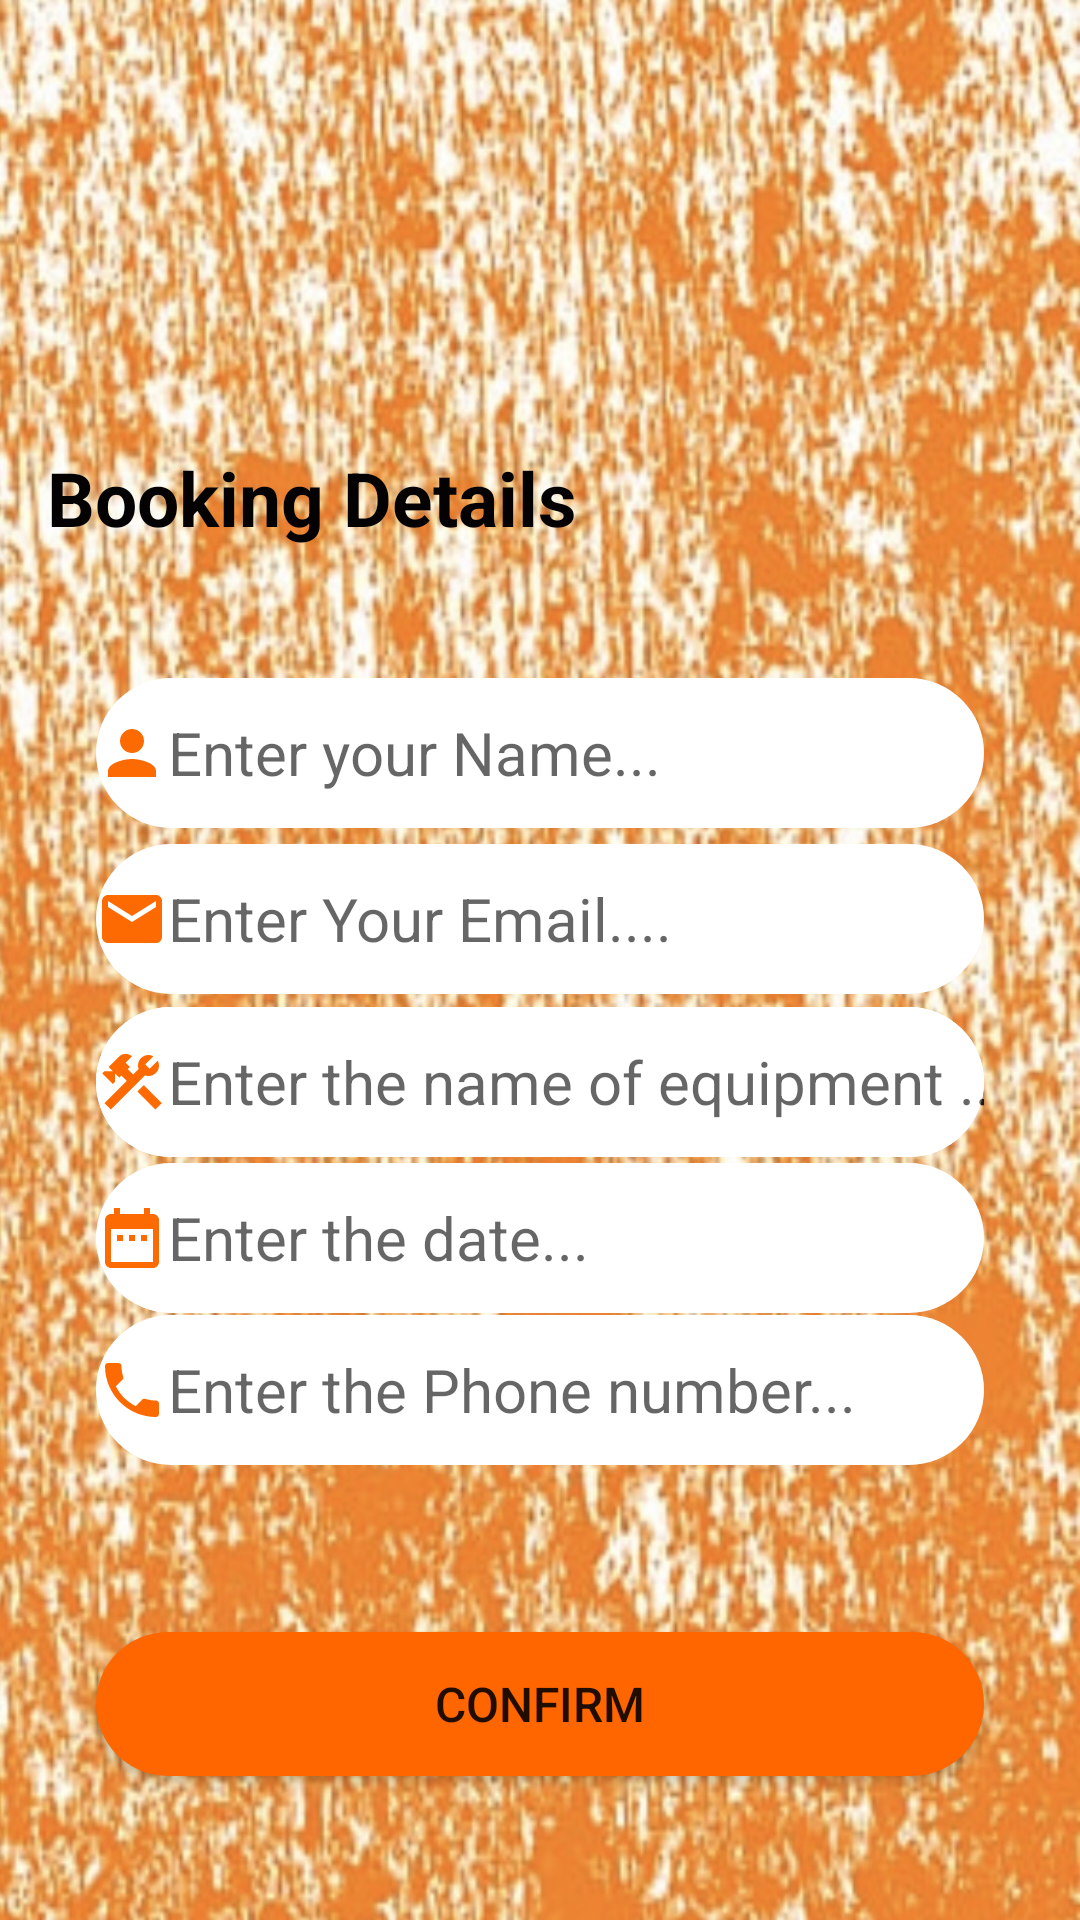

This screen was rendered from an Android layout file. Write that file and the resources it references.
<!-- AndroidManifest.xml: application theme Theme.Project_equipment -->
<!-- res/layout/activity_booking1.xml -->
<?xml version="1.0" encoding="utf-8"?>
<androidx.constraintlayout.widget.ConstraintLayout xmlns:android="http://schemas.android.com/apk/res/android"
    xmlns:app="http://schemas.android.com/apk/res-auto"
    xmlns:tools="http://schemas.android.com/tools"
    android:layout_width="match_parent"
    android:layout_height="match_parent"
    tools:context=".Booking1"
    android:background="@drawable/sr">

    <TextView
        android:id="@+id/textView"
        android:layout_width="wrap_content"
        android:layout_height="wrap_content"
        android:text="Booking Details"
        android:textColor="#040202"
        android:textSize="25dp"
        android:textStyle="bold"
        app:layout_constraintBottom_toBottomOf="parent"
        app:layout_constraintEnd_toEndOf="parent"
        app:layout_constraintHorizontal_bias="0.086"
        app:layout_constraintStart_toStartOf="parent"
        app:layout_constraintTop_toTopOf="parent"
        app:layout_constraintVertical_bias="0.246" />





    <EditText
        android:id="@+id/ttb"
        android:layout_width="match_parent"
        android:layout_height="50dp"
        android:background="@drawable/mmmm"
        android:hint="Enter your Name..."
        android:inputType="text"
        android:textColor="#040202"
        android:textSize="20dp"
        android:drawableLeft="@drawable/baseline_person_24"
        android:layout_marginStart="32dp"
        android:layout_marginEnd="32dp"
        app:layout_constraintBottom_toBottomOf="parent"
        app:layout_constraintTop_toTopOf="parent"
        app:layout_constraintVertical_bias="0.383"
        tools:layout_editor_absoluteX="0dp" />



    <EditText
        android:id="@+id/edi"
        android:layout_width="match_parent"
        android:layout_height="50dp"
        android:background="@drawable/mmmm"
        android:hint="Enter the name of equipment ..."
        android:inputType="text"
        android:textColor="#040202"
        android:textSize="20dp"
        android:drawableLeft="@drawable/baseline_construction_24"
        android:layout_marginStart="32dp"
        android:layout_marginEnd="32dp"
        app:layout_constraintBottom_toBottomOf="parent"
        app:layout_constraintTop_toTopOf="parent"
        app:layout_constraintVertical_bias="0.569"
        tools:layout_editor_absoluteX="0dp" />

    <EditText
        android:id="@+id/edt"
        android:layout_width="match_parent"
        android:layout_height="50dp"
        android:background="@drawable/mmmm"
        android:hint="Enter Your Email...."
        android:inputType="textEmailAddress"
        android:textColor="#040202"
        android:textSize="20dp"
        android:drawableLeft="@drawable/baseline_email_24"
        android:layout_marginStart="32dp"
        android:layout_marginEnd="32dp"
        app:layout_constraintBottom_toBottomOf="parent"
        app:layout_constraintTop_toTopOf="parent"
        app:layout_constraintVertical_bias="0.477"
        tools:layout_editor_absoluteX="0dp" />

    <EditText
        android:id="@+id/T0xt"
        android:layout_width="match_parent"
        android:layout_height="50dp"
        android:background="@drawable/mmmm"
        android:hint="Enter the Phone number..."
        android:inputType="date"
        android:textColor="#040202"
        android:textSize="20dp"
        android:layout_marginStart="32dp"
        android:layout_marginEnd="32dp"
        android:drawableLeft="@drawable/baseline_local_phone_24"
        app:layout_constraintBottom_toBottomOf="parent"
        app:layout_constraintTop_toTopOf="parent"
        app:layout_constraintVertical_bias="0.743"
        tools:layout_editor_absoluteX="0dp" />

    <EditText
        android:id="@+id/ed"
        android:layout_width="match_parent"
        android:layout_height="50dp"
        android:background="@drawable/mmmm"
        android:hint="Enter the date..."
        android:inputType="date"
        android:textColor="#040202"
        android:textSize="20dp"
        android:drawableLeft="@drawable/baseline_date_range_24"
        android:layout_marginStart="32dp"
        android:layout_marginEnd="32dp"
        app:layout_constraintBottom_toBottomOf="parent"
        app:layout_constraintTop_toTopOf="parent"
        app:layout_constraintVertical_bias="0.657"
        tools:layout_editor_absoluteX="0dp" />


    <EditText
        android:id="@+id/it1"
        android:layout_width="match_parent"
        android:layout_height="50dp"
        android:background="@drawable/mmmm"
        android:hint="Enter the name of equipment ..."
        android:inputType="text"
        android:textColor="#040202"
        android:textSize="20dp"
        android:drawableLeft="@drawable/baseline_construction_24"
        android:layout_marginStart="32dp"
        android:layout_marginEnd="32dp"
        app:layout_constraintBottom_toBottomOf="parent"
        app:layout_constraintTop_toTopOf="parent"
        app:layout_constraintVertical_bias="0.569"
        tools:layout_editor_absoluteX="0dp" />

    <androidx.appcompat.widget.AppCompatButton
        android:id="@+id/bt5"
        android:layout_width="match_parent"
        android:layout_height="wrap_content"
        android:layout_marginStart="32dp"
        android:layout_marginEnd="32dp"
        android:text="Confirm"
        android:textSize="16dp"
        android:background="@drawable/button"
        app:layout_constraintBottom_toBottomOf="parent"
        app:layout_constraintEnd_toEndOf="parent"
        app:layout_constraintHorizontal_bias="0.0"
        app:layout_constraintStart_toStartOf="parent"
        app:layout_constraintTop_toTopOf="parent"
        app:layout_constraintVertical_bias="0.919" />


</androidx.constraintlayout.widget.ConstraintLayout>
<!-- resources referenced by this layout -->
<resources>
  <!-- drawable baseline_date_range_24 (drawable) -->
  <vector android:height="24dp" android:tint="#FD6A01"
      android:viewportHeight="24" android:viewportWidth="24"
      android:width="24dp" xmlns:android="http://schemas.android.com/apk/res/android">
      <path android:fillColor="@android:color/white" android:pathData="M9,11L7,11v2h2v-2zM13,11h-2v2h2v-2zM17,11h-2v2h2v-2zM19,4h-1L18,2h-2v2L8,4L8,2L6,2v2L5,4c-1.11,0 -1.99,0.9 -1.99,2L3,20c0,1.1 0.89,2 2,2h14c1.1,0 2,-0.9 2,-2L21,6c0,-1.1 -0.9,-2 -2,-2zM19,20L5,20L5,9h14v11z"/>
  </vector>
  <!-- drawable baseline_email_24 (drawable) -->
  <vector android:height="24dp" android:tint="#FD6A01"
      android:viewportHeight="24" android:viewportWidth="24"
      android:width="24dp" xmlns:android="http://schemas.android.com/apk/res/android">
      <path android:fillColor="@android:color/white" android:pathData="M20,4L4,4c-1.1,0 -1.99,0.9 -1.99,2L2,18c0,1.1 0.9,2 2,2h16c1.1,0 2,-0.9 2,-2L22,6c0,-1.1 -0.9,-2 -2,-2zM20,8l-8,5 -8,-5L4,6l8,5 8,-5v2z"/>
  </vector>
  <!-- drawable baseline_local_phone_24 (drawable) -->
  <vector android:height="24dp" android:tint="#FD6A01"
      android:viewportHeight="24" android:viewportWidth="24"
      android:width="24dp" xmlns:android="http://schemas.android.com/apk/res/android">
      <path android:fillColor="@android:color/white" android:pathData="M6.62,10.79c1.44,2.83 3.76,5.14 6.59,6.59l2.2,-2.2c0.27,-0.27 0.67,-0.36 1.02,-0.24 1.12,0.37 2.33,0.57 3.57,0.57 0.55,0 1,0.45 1,1V20c0,0.55 -0.45,1 -1,1 -9.39,0 -17,-7.61 -17,-17 0,-0.55 0.45,-1 1,-1h3.5c0.55,0 1,0.45 1,1 0,1.25 0.2,2.45 0.57,3.57 0.11,0.35 0.03,0.74 -0.25,1.02l-2.2,2.2z"/>
  </vector>
  <!-- drawable baseline_person_24 (drawable) -->
  <vector android:height="24dp" android:tint="#FD6A01"
      android:viewportHeight="24" android:viewportWidth="24"
      android:width="24dp" xmlns:android="http://schemas.android.com/apk/res/android">
      <path android:fillColor="@android:color/white" android:pathData="M12,12c2.21,0 4,-1.79 4,-4s-1.79,-4 -4,-4 -4,1.79 -4,4 1.79,4 4,4zM12,14c-2.67,0 -8,1.34 -8,4v2h16v-2c0,-2.66 -5.33,-4 -8,-4z"/>
  </vector>
  <!-- drawable button (drawable) -->
  <?xml version="1.0" encoding="utf-8"?>
  <selector xmlns:android="http://schemas.android.com/apk/res/android">
  
      <item>
          <shape android:shape="rectangle">
              <solid android:color="#FF6600">
  
              </solid>
              <corners android:radius="50dp">
  
              </corners>
  
          </shape>
      </item>
  
  </selector>
  <!-- drawable mmmm (drawable) -->
  <?xml version="1.0" encoding="utf-8"?>
  <selector xmlns:android="http://schemas.android.com/apk/res/android">
      <item>
          <shape android:shape="rectangle">
              <solid android:color="#fff">
  
              </solid>
              <corners android:radius="50dp">
  
              </corners>
  
          </shape>
      </item>
  
  </selector>
  <style name="Theme.Project_equipment" parent="Theme.MaterialComponents.DayNight.DarkActionBar">
          
          <item name="colorPrimary">@color/purple_500</item>
          <item name="colorPrimaryVariant">@color/purple_700</item>
          <item name="colorOnPrimary">@color/white</item>
          
          <item name="colorSecondary">@color/teal_200</item>
          <item name="colorSecondaryVariant">@color/teal_700</item>
          <item name="colorOnSecondary">@color/black</item>
          
          <item name="android:statusBarColor">?attr/colorPrimaryVariant</item>
          
      </style>
  <!-- not gathered from this repository: default colours our renderer supplied (Android Studio template values) -->
  <color name="purple_500">#FF6200EE</color>
  <color name="purple_700">#FF3700B3</color>
  <color name="teal_200">#FF03DAC5</color>
  <color name="teal_700">#FF018786</color>
  <color name="black">#FF000000</color>
  <color name="white">#FFFFFFFF</color>
</resources>
